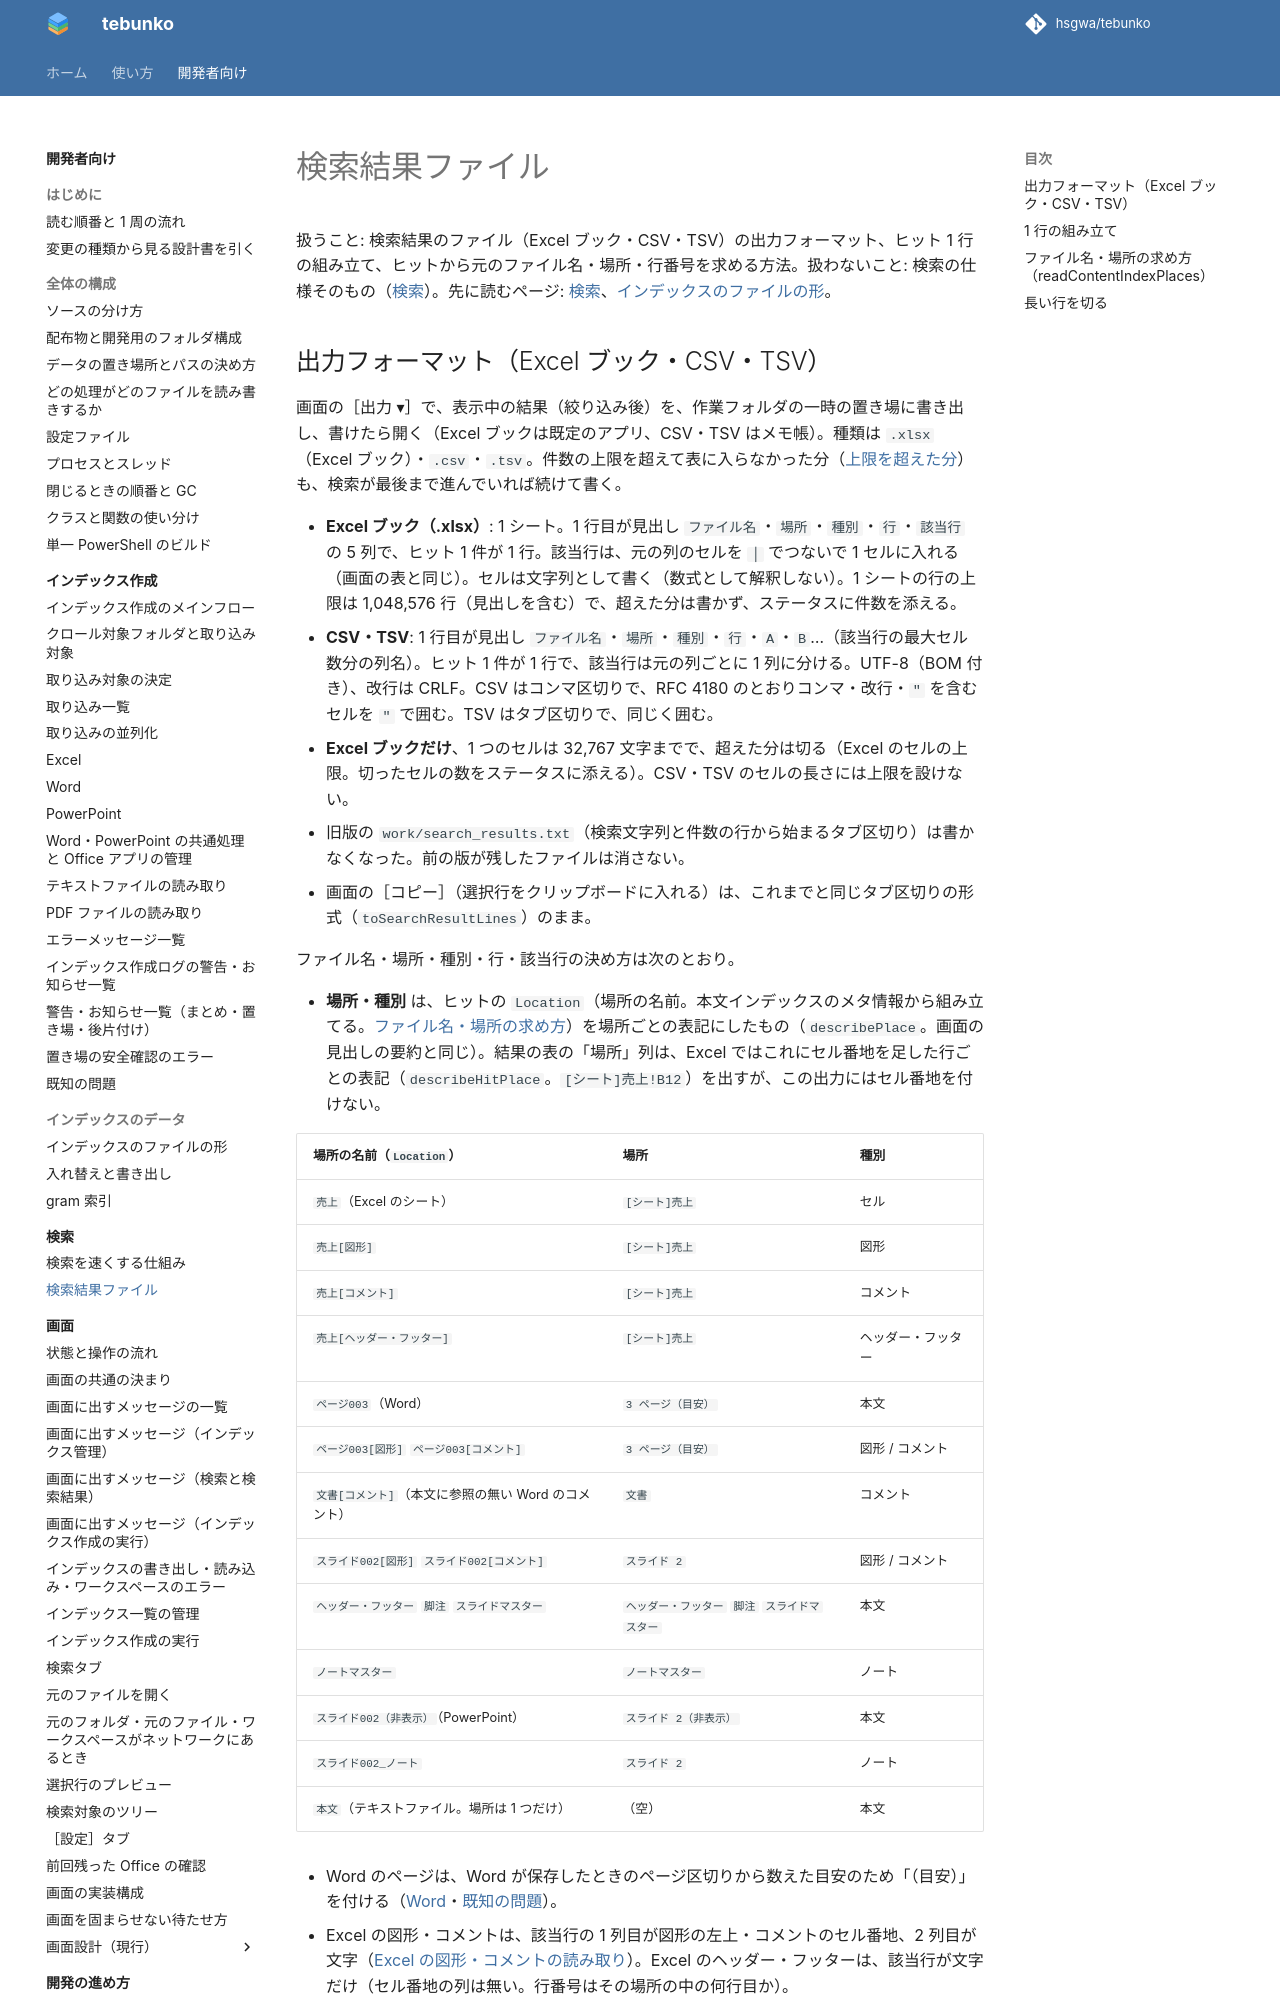

repository: hsgwa/tebunko · page: design/search/output/index.html · generator: mkdocs

# 検索結果ファイル

扱うこと: 検索結果のファイル（Excel ブック・CSV・TSV）の出力フォーマット、ヒット 1 行の組み立て、ヒットから元のファイル名・場所・行番号を求める方法。扱わないこと: 検索の仕様そのもの（[検索](index.md)）。先に読むページ: [検索](index.md)、[インデックスのファイルの形](../index-data/format.md)。

## 出力フォーマット（Excel ブック・CSV・TSV）

画面の［出力 ▾］で、表示中の結果（絞り込み後）を、作業フォルダの一時の置き場に書き出し、書けたら開く（Excel ブックは既定のアプリ、CSV・TSV はメモ帳）。種類は `.xlsx`（Excel ブック）・`.csv`・`.tsv`。件数の上限を超えて表に入らなかった分（[上限を超えた分](index.md#上限を超えた分の数え上げと書き溜め)）も、検索が最後まで進んでいれば続けて書く。

- **Excel ブック（.xlsx）**: 1 シート。1 行目が見出し `ファイル名`・`場所`・`種別`・`行`・`該当行` の 5 列で、ヒット 1 件が 1 行。該当行は、元の列のセルを ` │ ` でつないで 1 セルに入れる（画面の表と同じ）。セルは文字列として書く（数式として解釈しない）。1 シートの行の上限は 1,048,576 行（見出しを含む）で、超えた分は書かず、ステータスに件数を添える。
- **CSV・TSV**: 1 行目が見出し `ファイル名`・`場所`・`種別`・`行`・`A`・`B`…（該当行の最大セル数分の列名）。ヒット 1 件が 1 行で、該当行は元の列ごとに 1 列に分ける。UTF-8（BOM 付き）、改行は CRLF。CSV はコンマ区切りで、RFC 4180 のとおりコンマ・改行・`"` を含むセルを `"` で囲む。TSV はタブ区切りで、同じく囲む。
- **Excel ブックだけ**、1 つのセルは 32,767 文字までで、超えた分は切る（Excel のセルの上限。切ったセルの数をステータスに添える）。CSV・TSV のセルの長さには上限を設けない。
- 旧版の `work/search_results.txt`（検索文字列と件数の行から始まるタブ区切り）は書かなくなった。前の版が残したファイルは消さない。
- 画面の［コピー］（選択行をクリップボードに入れる）は、これまでと同じタブ区切りの形式（`toSearchResultLines`）のまま。

ファイル名・場所・種別・行・該当行の決め方は次のとおり。

- **場所・種別** は、ヒットの `Location`（場所の名前。本文インデックスのメタ情報から組み立てる。[ファイル名・場所の求め方](#ファイル名場所の求め方readcontentindexplaces)）を場所ごとの表記にしたもの（`describePlace`。画面の見出しの要約と同じ）。結果の表の「場所」列は、Excel ではこれにセル番地を足した行ごとの表記（`describeHitPlace`。`[シート]売上!B12`）を出すが、この出力にはセル番地を付けない。

  | 場所の名前（`Location`） | 場所 | 種別 |
  |---|---|---|
  | `売上`（Excel のシート） | `[シート]売上` | セル |
  | `売上[図形]` | `[シート]売上` | 図形 |
  | `売上[コメント]` | `[シート]売上` | コメント |
  | `売上[ヘッダー・フッター]` | `[シート]売上` | ヘッダー・フッター |
  | `ページ003`（Word） | `3 ページ（目安）` | 本文 |
  | `ページ003[図形]` `ページ003[コメント]` | `3 ページ（目安）` | 図形 / コメント |
  | `文書[コメント]`（本文に参照の無い Word のコメント） | `文書` | コメント |
  | `スライド002[図形]` `スライド002[コメント]` | `スライド 2` | 図形 / コメント |
  | `ヘッダー・フッター` `脚注` `スライドマスター` | `ヘッダー・フッター` `脚注` `スライドマスター` | 本文 |
  | `ノートマスター` | `ノートマスター` | ノート |
  | `スライド002（非表示）`（PowerPoint） | `スライド 2（非表示）` | 本文 |
  | `スライド002_ノート` | `スライド 2` | ノート |
  | `本文`（テキストファイル。場所は 1 つだけ） | （空） | 本文 |
